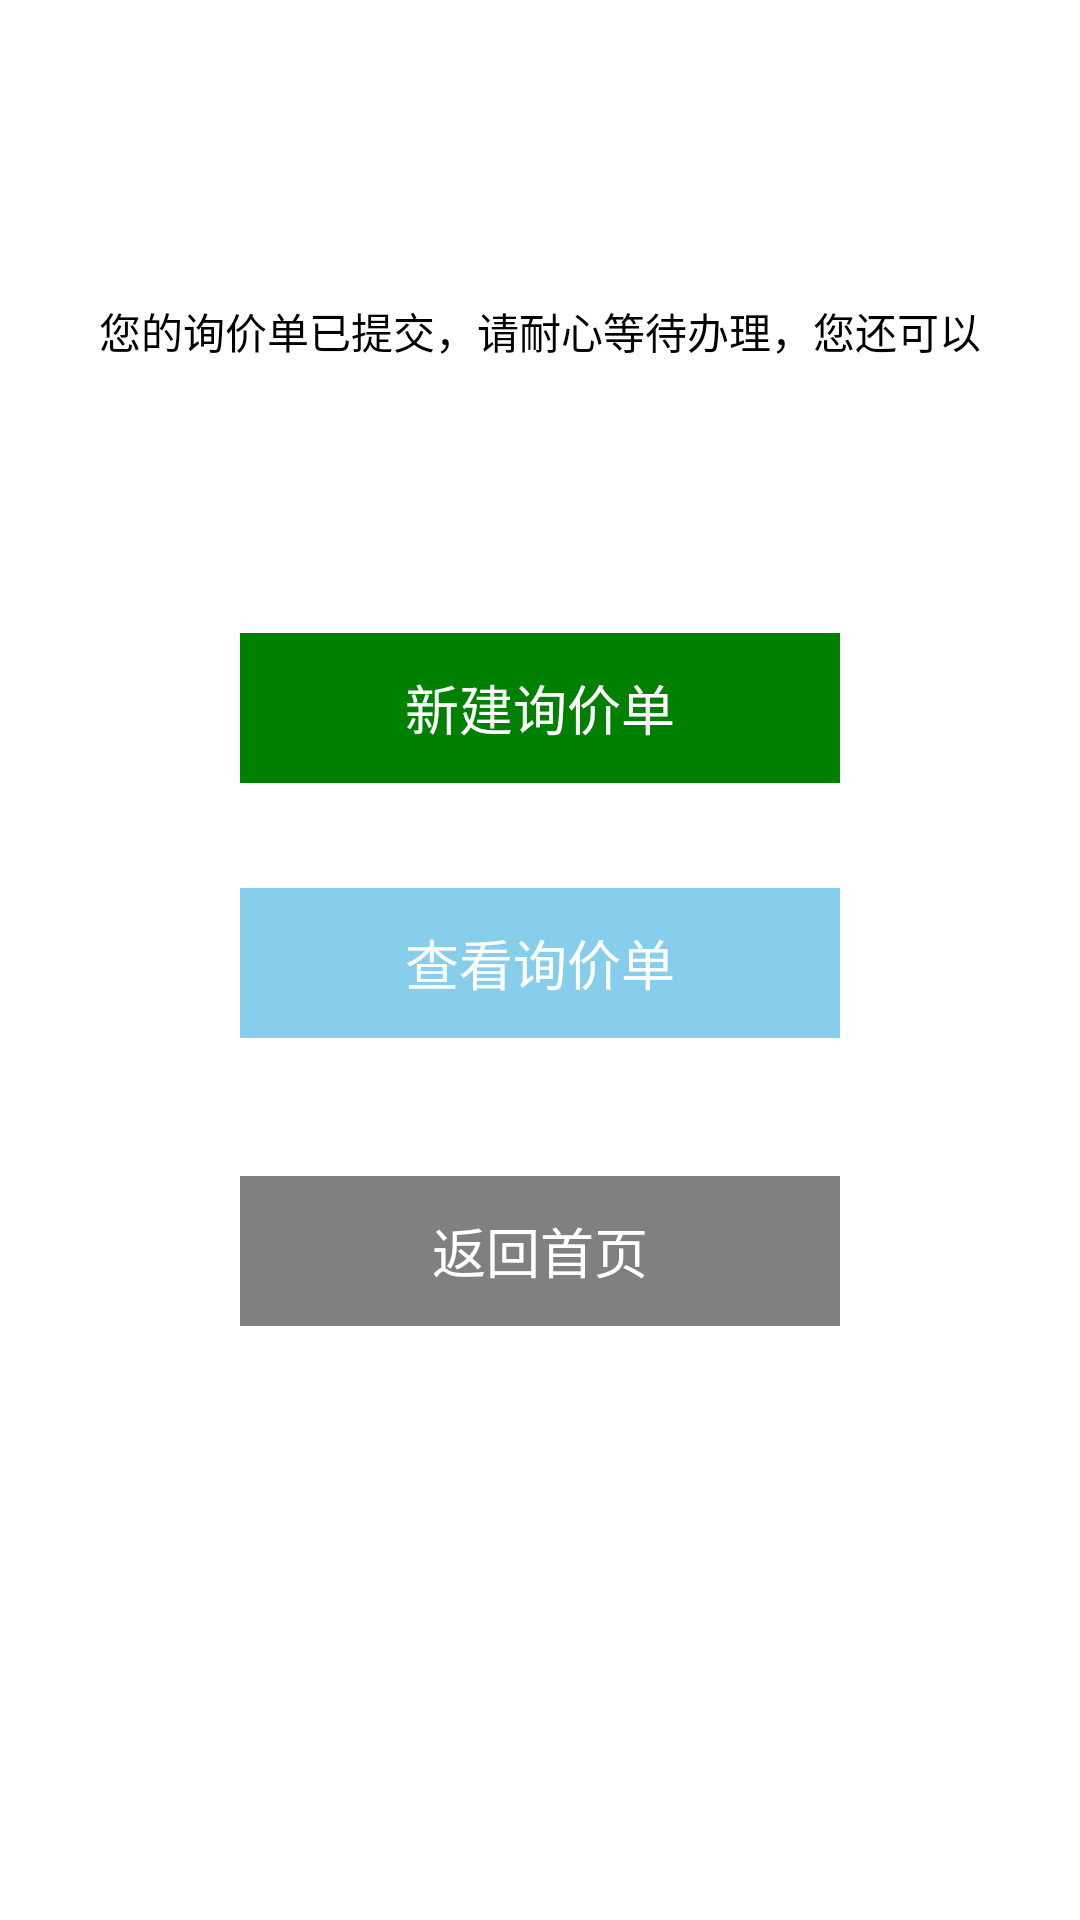

Write the Android layout XML for this screen, with the resource values it uses.
<!-- AndroidManifest.xml: application theme ThemeOverlay.AppCompat.Dark.ActionBar -->
<!-- res/layout/activity_offer_menu.xml -->
<?xml version="1.0" encoding="utf-8"?>
<RelativeLayout xmlns:android="http://schemas.android.com/apk/res/android"
    android:layout_width="match_parent"
    android:layout_height="match_parent"
    android:background="@color/white"
    >

        <TextView

            android:layout_height="30dp"
            android:textSize="@dimen/small_text_size"
            android:layout_width="wrap_content"
            android:layout_weight="1"
            android:textColor="@color/black"
            android:text="@string/tempoffer_menu_tx"
            android:id="@+id/tx_tempoffermenu_des"
            android:layout_marginTop="100dp"
            android:layout_centerHorizontal="true">

        </TextView>

        <Button
            android:id="@+id/btn_offermenu_new"
            android:text="@string/tempoffer_menu_btn_creatnewoffer"
            android:textSize="@dimen/medium_text_size"
            android:textColor="@color/white"
            android:gravity="center"
            android:layout_height="50dp"
            android:layout_width="200dp"
            android:background="@color/green"
            android:layout_weight="1"
            android:layout_marginTop="81dp"
            android:layout_below="@+id/tx_tempoffermenu_des"
            android:layout_alignLeft="@+id/btn_offermenu_review"
            android:layout_alignStart="@+id/btn_offermenu_review"></Button>

        <Button
            android:id="@+id/btn_offermenu_review"
            android:text="@string/tempoffer_menu_btn_reviewoffer"
            android:textSize="@dimen/medium_text_size"
            android:textColor="@color/white"
            android:gravity="center"
            android:layout_height="50dp"
            android:layout_width="200dp"
            android:background="@color/skyblue"
            android:layout_weight="1"
            android:layout_below="@+id/btn_offermenu_new"
            android:layout_alignLeft="@+id/btn_offermenu_back"
            android:layout_alignStart="@+id/btn_offermenu_back"
            android:layout_marginTop="35dp"></Button>
        <Button
            android:id="@+id/btn_offermenu_back"
            android:textSize="@dimen/medium_text_size"
            android:textColor="@color/white"
            android:gravity="center"

            android:text="@string/tempoffer_menu_btn_backmain"
            android:layout_height="50dp"
            android:layout_width="200dp"
            android:background="@color/gray"
            android:layout_weight="1"
            android:layout_marginTop="46dp"
            android:layout_below="@+id/btn_offermenu_review"
            android:layout_centerHorizontal="true"></Button>




</RelativeLayout>
<!-- resources referenced by this layout -->
<resources>
  <color name="black">#000000</color>
  <color name="gray">#808080</color>
  <color name="green">#008000</color>
  <color name="skyblue">#87ceeb</color>
  <color name="white">#ffffff</color>
  <dimen name="medium_text_size">18sp</dimen>
  <dimen name="small_text_size">14sp</dimen>
  <string name="tempoffer_menu_btn_backmain">返回首页</string>
  <string name="tempoffer_menu_btn_creatnewoffer">新建询价单</string>
  <string name="tempoffer_menu_btn_reviewoffer">查看询价单</string>
  <string name="tempoffer_menu_tx">您的询价单已提交，请耐心等待办理，您还可以</string>
</resources>
